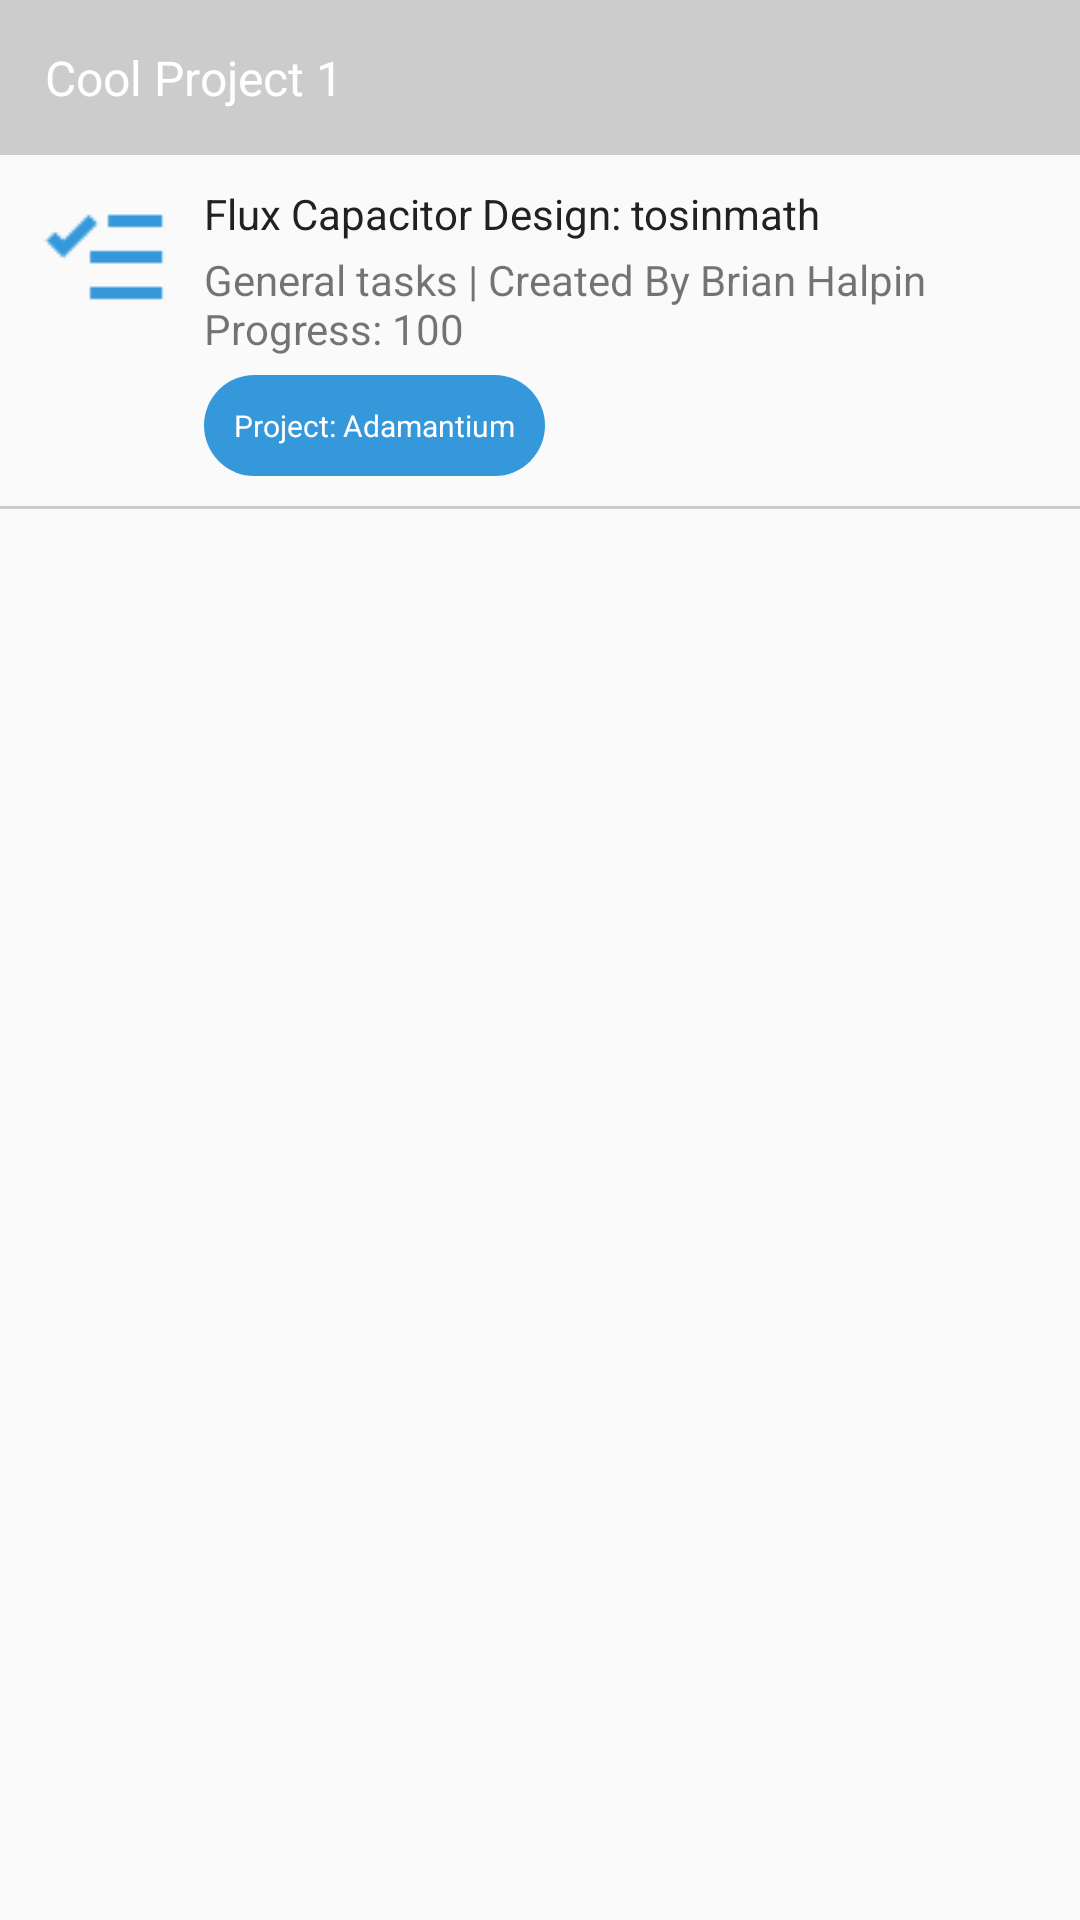

Android layout source for this screen:
<!-- AndroidManifest.xml: application theme AppTheme -->
<!-- res/layout/list_task.xml -->
<?xml version="1.0" encoding="utf-8"?>
<LinearLayout
    xmlns:android="http://schemas.android.com/apk/res/android"
    xmlns:app="http://schemas.android.com/apk/res-auto"
    xmlns:tools="http://schemas.android.com/tools"
    android:orientation="vertical"
    android:layout_width="match_parent"
    android:layout_height="wrap_content">

    <LinearLayout
        android:layout_width="match_parent"
        android:layout_height="wrap_content"
        android:orientation="vertical">

        <TextView
            android:id="@+id/project_name"
            android:layout_width="match_parent"
            android:layout_height="wrap_content"
            android:text="Cool Project 1"
            android:textColor="@color/colorWhite"
            android:background="@color/colorSeparator"
            android:textSize="16sp"
            android:padding="15dp"/>

    </LinearLayout>

    <LinearLayout
        android:layout_width="match_parent"
        android:layout_height="wrap_content"
        android:orientation="horizontal">

        <LinearLayout
            android:layout_width="wrap_content"
            android:layout_height="wrap_content"
            android:layout_marginLeft="10dp"
            android:layout_marginTop="10dp"
            android:orientation="vertical">
            <ImageView
                android:layout_width="wrap_content"
                android:layout_height="wrap_content"
                android:src="@drawable/ic_task"/>
        </LinearLayout>


        <LinearLayout
            android:layout_width="wrap_content"
            android:layout_height="wrap_content"
            android:orientation="vertical">
            <TextView
                android:id="@+id/title"
                android:layout_width="wrap_content"
                android:layout_height="wrap_content"
                android:textColor="@color/colorDarkText"
                android:text="Flux Capacitor Design: tosinmath"
                android:paddingLeft="10dp"
                android:paddingTop="10dp"
                android:paddingRight="3dp"
                android:paddingBottom="3dp"
                />

            <TextView
                android:id="@+id/moreinfo"
                android:layout_width="wrap_content"
                android:layout_height="wrap_content"
                android:textSize="14sp"
                android:text="General tasks | Created By Brian Halpin  Progress: 100"
                android:paddingLeft="10dp"
                android:paddingRight="3dp"
                android:paddingBottom="6dp"
                />


            <LinearLayout
                android:layout_width="wrap_content"
                android:layout_height="wrap_content"
                android:orientation="horizontal"
                android:layout_marginLeft="10dp">

                <TextView
                    android:id="@+id/project_title"
                    android:layout_width="wrap_content"
                    android:layout_height="wrap_content"
                    android:textColor="@color/colorWhite"
                    android:textSize="10sp"
                    android:text="Project: Adamantium"
                    android:padding="10dp"
                    android:background="@drawable/rounded_corners"
                    android:layout_marginBottom="10dp"
                    />


            </LinearLayout>

            <LinearLayout
                android:id="@+id/tag_list"
                android:layout_width="fill_parent"
                android:layout_height="wrap_content"
                android:orientation="horizontal">

            </LinearLayout>



        </LinearLayout>


    </LinearLayout>

    <View
        android:layout_width="fill_parent"
        android:layout_height="1dp"
        android:background="@color/colorSeparator"/>

</LinearLayout>
<!-- resources referenced by this layout -->
<resources>
  <color name="colorDarkText">#212121</color>
  <color name="colorSeparator">#cccccc</color>
  <color name="colorWhite">#ffffff</color>
  <!-- drawable ic_task: png bitmap (drawable, 264 bytes) -->
  <!-- drawable rounded_corners (drawable) -->
  <?xml version="1.0" encoding="UTF-8"?>
  
  <shape xmlns:android="http://schemas.android.com/apk/res/android">
          <solid android:color="#3498db"/>
          <padding android:left="1dp" android:top="1dp" android:right="1dp" android:bottom="1dp" />
          <corners
              android:bottomRightRadius="25dp" android:bottomLeftRadius="25dp"
              android:topLeftRadius="25dp" android:topRightRadius="25dp"/>
  </shape>
  <style name="AppTheme" parent="Theme.AppCompat.Light.DarkActionBar">
          
          <item name="colorPrimary">@color/colorPrimary</item>
          <item name="colorPrimaryDark">@color/colorPrimaryDark</item>
          <item name="colorAccent">@color/colorAccent</item>
      </style>
  <color name="colorPrimary">#3498db</color>
  <color name="colorPrimaryDark">#3498db</color>
  <color name="colorAccent">#FF4081</color>
</resources>
